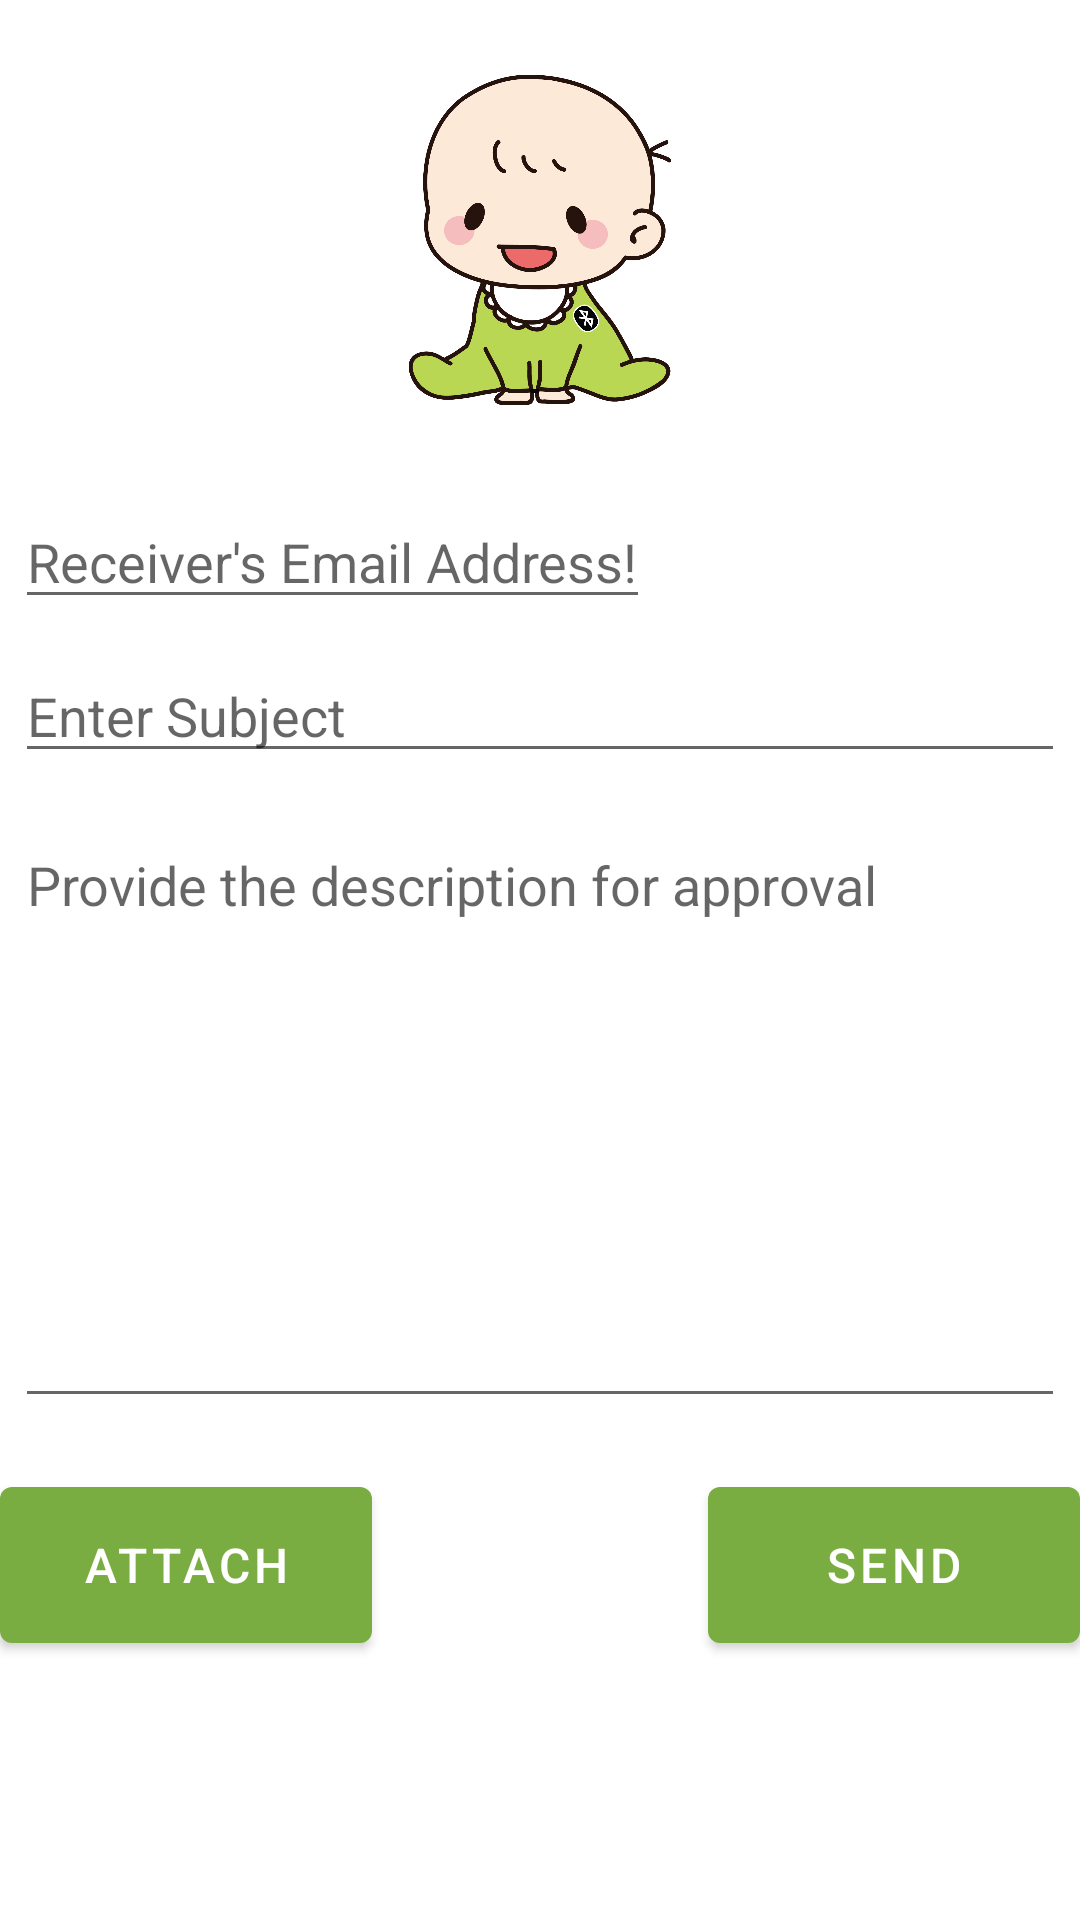

Layout XML and referenced resources for this Android screen:
<!-- AndroidManifest.xml: application theme Theme.ChildHealthCareProject -->
<!-- res/layout/activity_email_doc.xml -->
<?xml version="1.0" encoding="utf-8"?>
<RelativeLayout
    xmlns:android="http://schemas.android.com/apk/res/android"
    xmlns:tools="http://schemas.android.com/tools"
    xmlns:app="http://schemas.android.com/apk/res-auto"
    android:layout_width="match_parent"
    android:layout_height="match_parent"
    android:layout_marginVertical="16dp"
    android:layout_marginHorizontal="32dp"
    tools:context=".EmailDocActivity">

    <ImageView
        android:layout_width="128dp"
        android:layout_height="128dp"
        android:layout_centerHorizontal="true"
        android:layout_marginVertical="16dp"
        android:id="@+id/sign_up_icon"
        android:src="@drawable/baby_logo"/>

    <EditText
        android:id="@+id/etTo"
        android:layout_width="wrap_content"
        android:layout_height="wrap_content"
        android:layout_below="@id/sign_up_icon"
        android:layout_marginStart="5dp"
        android:layout_marginTop="5dp"
        android:layout_marginEnd="5dp"
        android:layout_marginBottom="5dp"
        android:hint="Receiver's Email Address!"
        android:inputType="textEmailAddress"
        android:singleLine="true" />

    <EditText
        android:id="@+id/etSubject"
        android:layout_width="match_parent"
        android:layout_height="wrap_content"
        android:layout_below="@id/etTo"
        android:layout_margin="5dp"
        android:hint="Enter Subject"
        android:singleLine="true" />

    <EditText
        android:id="@+id/etMessage"
        android:layout_width="match_parent"
        android:layout_height="200dp"
        android:layout_below="@id/etSubject"
        android:layout_marginStart="5dp"
        android:layout_marginTop="10dp"
        android:layout_marginEnd="5dp"
        android:layout_marginBottom="5dp"
        android:gravity="top|start"
        android:hint="Provide the description for approval"
        android:inputType="textMultiLine" />


    <com.google.android.material.button.MaterialButton
        android:id="@+id/btSend"
        android:layout_width="124dp"
        android:layout_height="64dp"
        android:layout_marginTop="12dp"
        android:text="Send"
        android:layout_below="@id/etMessage"
        android:layout_alignParentEnd="true"
        android:textSize="16sp" />
    <com.google.android.material.button.MaterialButton
        android:id="@+id/btAttachment"
        android:layout_width="124dp"
        android:layout_height="64dp"
        android:layout_marginTop="12dp"
        android:text="Attach"
        android:layout_below="@id/etMessage"
        android:layout_alignParentEnd="false"
        android:textSize="16sp" />

    <TextView
        android:id="@+id/tvAttachment"
        android:layout_width="match_parent"
        android:layout_height="wrap_content"
        android:layout_below="@id/btSend"
        android:layout_marginTop="5dp"
        android:visibility="gone" />

</RelativeLayout>
<!-- resources referenced by this layout -->
<resources>
  <!-- drawable baby_logo: png bitmap (drawable, 97451 bytes) -->
  <style name="Theme.ChildHealthCareProject" parent="Base.Theme.ChildHealthCareProject" />
  <style name="Base.Theme.ChildHealthCareProject" parent="Theme.MaterialComponents.DayNight.NoActionBar">
          
          
          <item name="colorPrimary">@color/green</item>
          <item name="android:statusBarColor" tools:targetApi="l">@color/green</item>
      </style>
  <color name="green">#7AAD41</color>
</resources>
